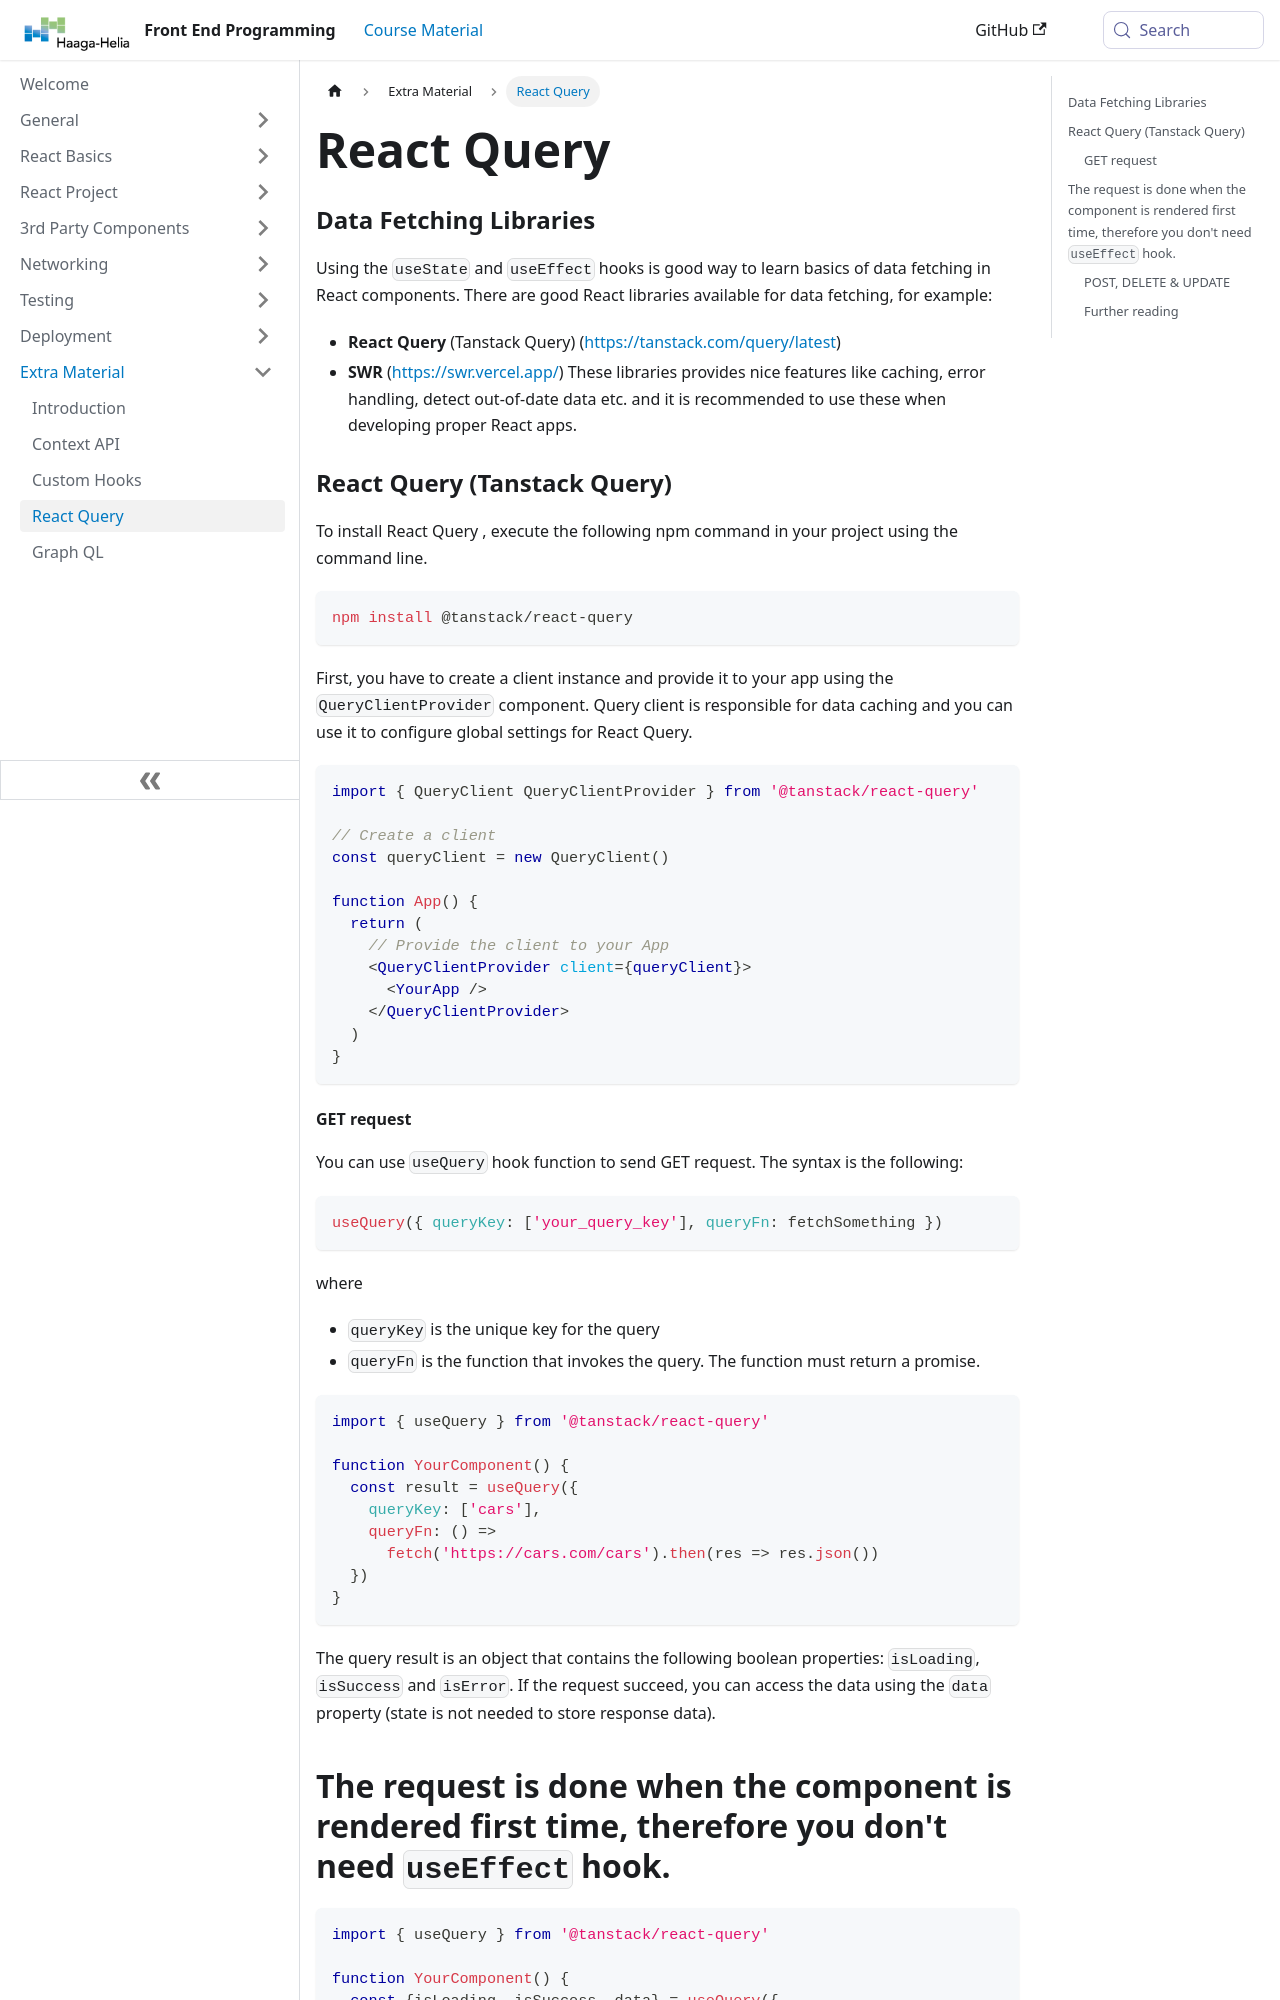

repository: haagahelia/frontendprogramming · page: docs/extra/reactquery/index.html · generator: docusaurus

---
title: 'React Query'
sidebar_position: 4
---
### Data Fetching Libraries
Using the `useState` and `useEffect` hooks is good way to learn basics of data fetching in React components. There are good React libraries available for data fetching, for example:
  - **React Query** (Tanstack Query) (https://tanstack.com/query/latest)
  - **SWR** (https://swr.vercel.app/)
These libraries provides nice features like caching, error handling, detect out-of-date data etc. and it is recommended to use these when developing proper React apps.

### React Query (Tanstack Query)
To install React Query , execute the following npm command in your project using the command line.
```bash
npm install @tanstack/react-query
```
First, you have to create a client instance and provide it to your app using the `QueryClientProvider` component. Query client is responsible for data caching and you can use it to configure global settings for React Query.

```jsx
import { QueryClient QueryClientProvider } from '@tanstack/react-query'

// Create a client
const queryClient = new QueryClient()

function App() {
  return (
    // Provide the client to your App
    <QueryClientProvider client={queryClient}>
      <YourApp />
    </QueryClientProvider>
  )
}
```
